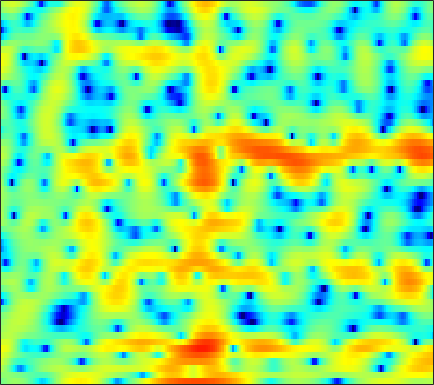

The file beside this chart, header and first rows:
-0.86832, -0.36861, 0.17905, 0.59349, 0.8343, 1.0505, 1.154, 1.1465, 1.0125, 0.75423, 0.38907, 0.037826, -0.54274, -1.3513, -2.0953, -3.3091, -4.7241, -5.9188, -7.4369, -8.3258, -7.7503, -6.5324, -4.5555, -2.6588
0.65, 0.6839, 0.6724, 0.5941, 0.496, 0.3214, 0.1076, -0.07059, -0.3174, -0.5626, -0.8128, -1.011, -1.276, -1.545, -1.756, -2.033, -2.298, -2.461, -2.609, -2.609, -2.403, -2.101, -1.536, -0.8386
2.512, 1.854, 0.8066, -0.4924, -1.661, -3.561, -5.939, -8.071, -11.06, -12.25, -10.3, -8.333, -6.077, -4.316, -3.263, -2.117, -1.204, -0.6389, 0.0007313, 0.5423, 1.01, 1.324, 1.701, 2.026
3.837, 3.159, 2.165, 1.071, 0.189, -1.029, -2.206, -2.987, -3.773, -4.134, -4.093, -3.836, -3.329, -2.749, -2.349, -1.8, -1.29, -0.9366, -0.5014, -0.1026, 0.2527, 0.4887, 0.7723, 1.007
4.724, 4.261, 3.588, 2.857, 2.273, 1.461, 0.6454, 0.03918, -0.7139, -1.393, -1.981, -2.34, -2.69, -2.975, -3.139, -3.314, -3.418, -3.486, -3.497, -3.412, -3.185, -2.912, -2.398, -1.779
5.473, 5.351, 4.992, 4.383, 3.751, 2.66, 1.262, 0.01245, -1.939, -4.172, -6.302, -7.299, -7.452, -6.767, -6.179, -5.774, -5.984, -6.615, -8.266, -11.38, -16.74, -17.75, -11.19, -6.603
3.763, 4.08, 4.186, 3.954, 3.556, 2.735, 1.554, 0.4299, -1.383, -3.426, -5.195, -5.876, -5.639, -4.755, -4.102, -3.485, -3.246, -3.28, -3.542, -3.88, -4.068, -3.959, -3.431, -2.565
1.897, 2.263, 2.577, 2.709, 2.694, 2.533, 2.223, 1.927, 1.484, 1.023, 0.5887, 0.3084, -0.003081, -0.2625, -0.4403, -0.6835, -0.9498, -1.181, -1.498, -1.831, -2.157, -2.385, -2.655, -2.851
1.099, 1.547, 2.031, 2.385, 2.568, 2.719, 2.768, 2.743, 2.639, 2.465, 2.224, 2.01, 1.674, 1.277, 0.9404, 0.4248, -0.1587, -0.6545, -1.395, -2.239, -3.178, -3.941, -5.032, -6.206
0.5332, 1.039, 1.615, 2.094, 2.388, 2.697, 2.915, 3.018, 3.067, 3.027, 2.887, 2.714, 2.392, 1.965, 1.567, 0.9209, 0.1379, -0.5542, -1.624, -2.878, -4.353, -5.63, -7.623, -10.06
-0.2591, 0.1627, 0.7251, 1.272, 1.659, 2.134, 2.54, 2.786, 3.017, 3.146, 3.159, 3.085, 2.871, 2.515, 2.156, 1.541, 0.7629, 0.06429, -1.035, -2.349, -3.912, -5.257, -7.3, -9.643
-3.113, -2.709, -1.897, -0.9027, -0.135, 0.8202, 1.644, 2.162, 2.711, 3.098, 3.321, 3.387, 3.342, 3.156, 2.925, 2.486, 1.895, 1.353, 0.4832, -0.5573, -1.795, -2.854, -4.454, -6.32
-17.28, -13.41, -8.147, -4.677, -2.795, -0.9019, 0.486, 1.267, 2.047, 2.557, 2.865, 2.989, 3.047, 2.989, 2.885, 2.682, 2.396, 2.123, 1.658, 1.082, 0.3966, -0.2083, -1.115, -2.151
-6.681, -6.052, -4.566, -2.895, -1.755, -0.5086, 0.4105, 0.8809, 1.261, 1.394, 1.335, 1.207, 0.9936, 0.825, 0.7746, 0.8186, 0.9752, 1.108, 1.281, 1.366, 1.319, 1.179, 0.8928, 0.5091
-1.364, -0.7952, -0.08356, 0.5483, 0.9425, 1.301, 1.433, 1.361, 0.9543, 0.1855, -0.9829, -2.186, -4.141, -5.875, -6.255, -5.037, -3.054, -1.687, -0.2176, 0.8172, 1.493, 1.801, 1.944, 1.84
0.6828, 1.178, 1.681, 2.026, 2.192, 2.26, 2.112, 1.843, 1.191, 0.1412, -1.428, -3.011, -5.735, -8.767, -9.594, -7.26, -4.237, -2.417, -0.5641, 0.7478, 1.637, 2.063, 2.28, 2.099
0.4471, 0.4303, 0.4843, 0.6438, 0.7886, 0.9941, 1.108, 1.081, 0.8972, 0.4637, -0.1709, -0.7216, -1.485, -2.116, -2.363, -2.348, -1.907, -1.343, -0.4353, 0.5149, 1.324, 1.777, 2.142, 2.154
-3.74, -4.856, -5.655, -5.141, -4.162, -2.701, -1.446, -0.7725, -0.223, -0.06711, -0.2981, -0.7365, -1.681, -2.987, -4.203, -5.913, -6.754, -6.15, -4.062, -1.774, 0.1327, 1.213, 2.273, 2.933
-9.005, -12.36, -17.21, -13.28, -9.458, -5.876, -3.515, -2.276, -1.204, -0.6528, -0.6094, -0.9044, -1.753, -3.233, -4.861, -7.749, -10.14, -9.065, -5.454, -2.333, -0.07775, 1.198, 2.454, 3.288
-8.161, -8.136, -7.669, -6.718, -5.766, -4.402, -3.106, -2.235, -1.299, -0.6585, -0.3049, -0.1987, -0.2482, -0.4901, -0.7002, -0.9032, -0.8852, -0.655, -0.08876, 0.6621, 1.433, 1.953, 2.535, 2.914
-12.43, -10.34, -8.102, -6.297, -5.117, -3.741, -2.56, -1.821, -0.9903, -0.3436, 0.1333, 0.3948, 0.6179, 0.7644, 0.8317, 0.9131, 1.016, 1.13, 1.323, 1.552, 1.802, 1.974, 2.141, 2.218
-10.83, -9.041, -6.956, -5.219, -4.127, -2.868, -1.818, -1.161, -0.4433, 0.1159, 0.5265, 0.7336, 0.9099, 0.9861, 0.9867, 0.9316, 0.8551, 0.797, 0.76, 0.775, 0.8661, 0.975, 1.134, 1.292
-5.634, -4.783, -3.69, -2.667, -1.978, -1.167, -0.4699, -0.005268, 0.5095, 0.8977, 1.152, 1.236, 1.216, 1.004, 0.7373, 0.2385, -0.3886, -0.8857, -1.473, -1.793, -1.725, -1.422, -0.7974, -0.1132
-1.528, -1.118, -0.693, -0.3654, -0.1275, 0.1881, 0.543, 0.8281, 1.232, 1.6, 1.853, 1.939, 1.829, 1.422, 0.8685, -0.2686, -2.009, -3.833, -7.198, -10.9, -9.875, -7.005, -3.878, -1.756
1.575, 1.249, 0.6115, -0.2177, -0.8833, -1.555, -1.638, -1.23, -0.2627, 0.8232, 1.718, 2.203, 2.528, 2.474, 2.153, 1.317, -0.009719, -1.35, -3.453, -5.073, -4.857, -3.643, -1.881, -0.5722
2.382, 1.422, -0.309, -2.829, -5.654, -12.39, -22.88, -11.14, -5.132, -1.887, 0.1797, 1.22, 2.145, 2.63, 2.768, 2.704, 2.421, 2.13, 1.727, 1.416, 1.26, 1.228, 1.212, 1.105
1.796, 0.9705, -0.3178, -1.775, -2.908, -4.147, -4.561, -4.171, -3.056, -1.758, -0.5907, 0.1235, 0.8628, 1.365, 1.607, 1.781, 1.815, 1.779, 1.678, 1.536, 1.392, 1.262, 1.048, 0.755
1.612, 1.066, 0.3223, -0.3771, -0.8243, -1.26, -1.456, -1.426, -1.205, -0.8308, -0.4177, -0.1089, 0.2342, 0.4901, 0.6091, 0.6753, 0.6639, 0.6136, 0.5169, 0.4185, 0.329, 0.2819, 0.2335, 0.1705
1.852, 1.305, 0.5749, -0.09747, -0.4893, -0.8323, -0.953, -0.897, -0.679, -0.3776, -0.06388, 0.1477, 0.3325, 0.391, 0.3399, 0.1567, -0.1526, -0.4261, -0.7917, -1.053, -1.143, -1.046, -0.7422, -0.3288
2.236, 1.284, -0.1646, -1.653, -2.59, -3.196, -2.907, -2.299, -1.297, -0.3681, 0.3729, 0.7618, 1.037, 1.038, 0.8297, 0.2582, -0.6946, -1.68, -3.294, -4.969, -5.662, -5.006, -3.157, -1.194
1.648, 0.1331, -2.646, -6.885, -12.38, -25.96, -10.85, -6.819, -3.668, -1.677, -0.3749, 0.2594, 0.7666, 0.8744, 0.6979, 0.0549, -1.114, -2.451, -5.126, -9.363, -13.29, -10.08, -4.979, -1.514
0.4769, -0.6059, -2.342, -4.239, -5.551, -6.53, -6.327, -5.72, -4.653, -3.625, -2.7, -2.109, -1.508, -1.171, -1.091, -1.224, -1.618, -2.03, -2.639, -3.124, -3.115, -2.711, -1.684, -0.342
0.7095, 0.08656, -0.9818, -2.191, -3.156, -4.456, -5.54, -6.167, -6.518, -6.17, -5.31, -4.489, -3.469, -2.624, -2.205, -1.871, -1.823, -1.928, -2.169, -2.38, -2.403, -2.193, -1.558, -0.5507
2.2, 1.731, 0.7824, -0.5702, -1.879, -4.191, -7.441, -10.97, -18.07, -15.18, -9.409, -6.687, -4.26, -2.679, -1.925, -1.407, -1.363, -1.658, -2.508, -3.852, -5.596, -6.579, -5.965, -3.519
3.133, 2.759, 1.979, 0.8306, -0.2676, -2.026, -4.114, -5.7, -7.235, -7.148, -5.815, -4.563, -3.126, -1.946, -1.292, -0.7845, -0.7171, -1.008, -1.963, -3.81, -6.859, -9.477, -8.757, -4.475
2.396, 2.111, 1.538, 0.7525, 0.05598, -0.9957, -2.185, -3.047, -4.022, -4.593, -4.66, -4.402, -3.642, -2.67, -1.911, -1.021, -0.4076, -0.1378, -0.02133, -0.1087, -0.1889, -0.1763, 0.1282, 0.6943
0.6755, 0.5998, 0.3473, -0.1198, -0.6637, -1.647, -2.942, -4.155, -6.151, -8.602, -10.72, -10.72, -8.244, -5.434, -3.608, -1.657, -0.1755, 0.6662, 1.506, 2.105, 2.512, 2.72, 2.894, 2.979
-2.86, -2.174, -1.627, -1.532, -1.765, -2.46, -3.55, -4.721, -6.838, -9.828, -13.05, -13.18, -9.48, -5.846, -3.737, -1.503, 0.2182, 1.233, 2.284, 3.032, 3.495, 3.704, 3.784, 3.65
-5.271, -3.916, -2.884, -2.477, -2.448, -2.732, -3.299, -3.821, -4.513, -5.044, -5.178, -4.908, -4.03, -2.777, -1.736, -0.3636, 0.8717, 1.683, 2.57, 3.213, 3.624, 3.765, 3.73, 3.41
-2.229, -2.046, -1.996, -2.202, -2.499, -3.051, -3.774, -4.291, -4.83, -5.024, -4.747, -4.222, -3.26, -2.078, -1.141, 0.0978, 1.222, 1.952, 2.763, 3.354, 3.72, 3.817, 3.71, 3.305
0.2821, -0.19, -0.9287, -1.831, -2.698, -4.114, -5.897, -7.497, -9.823, -11.2, -10.07, -8.187, -5.634, -3.412, -1.985, -0.367, 0.9752, 1.811, 2.705, 3.37, 3.784, 3.927, 3.887, 3.579
0.7997, 0.08608, -0.9358, -2.098, -3.115, -4.791, -6.954, -9.1, -12.94, -16.56, -13.79, -10.45, -7.015, -4.493, -2.957, -1.284, 0.08782, 0.958, 1.934, 2.702, 3.252, 3.528, 3.695, 3.619
-0.2848, -1.089, -2.062, -2.943, -3.55, -4.377, -5.226, -5.842, -6.547, -6.867, -6.649, -6.166, -5.251, -4.21, -3.416, -2.34, -1.25, -0.446, 0.5866, 1.504, 2.292, 2.767, 3.224, 3.452
-3.179, -4.536, -5.531, -5.476, -5.092, -4.541, -4.201, -4.106, -4.13, -4.281, -4.511, -4.73, -5.001, -5.172, -5.162, -4.743, -3.797, -2.8, -1.334, 0.107, 1.377, 2.173, 3.016, 3.612
-7.309, -14.08, -20.44, -9.69, -6.601, -4.337, -3.168, -2.764, -2.664, -3.011, -3.787, -4.682, -6.452, -9.151, -11.92, -14.8, -11.21, -7.759, -4.205, -1.56, 0.4358, 1.612, 2.846, 3.764
-0.4912, -1.61, -2.424, -2.389, -2.043, -1.596, -1.358, -1.366, -1.668, -2.3, -3.278, -4.256, -5.935, -8.052, -9.703, -10.82, -9.383, -7.4, -4.818, -2.615, -0.7938, 0.3699, 1.67, 2.689
3.218, 2.638, 1.947, 1.361, 0.9788, 0.4885, -0.06266, -0.5293, -1.256, -2.086, -3.001, -3.724, -4.681, -5.529, -6.007, -6.296, -6.161, -5.785, -4.973, -3.91, -2.711, -1.753, -0.5085, 0.6012
4.944, 4.473, 3.789, 3.04, 2.405, 1.484, 0.456, -0.3912, -1.56, -2.731, -3.819, -4.53, -5.334, -5.995, -6.449, -7.055, -7.638, -8.036, -8.248, -7.792, -6.475, -5.168, -3.339, -1.647
5.696, 5.309, 4.666, 3.848, 3.087, 1.845, 0.3118, -1.058, -3.156, -5.464, -7.52, -8.386, -8.508, -8.209, -8.147, -8.665, -10.1, -12.18, -17.6, -24.82, -13.86, -9.527, -5.818, -3.255
5.263, 5.095, 4.697, 4.054, 3.402, 2.19, 0.5328, -1.11, -4.11, -8.712, -17.54, -23.88, -12.87, -8.914, -7.483, -6.725, -6.892, -7.394, -8.196, -8.284, -7.126, -5.918, -4.384, -3.132
2.93, 3.204, 3.38, 3.314, 3.088, 2.533, 1.66, 0.7913, -0.6054, -2.112, -3.331, -3.775, -3.638, -3.055, -2.611, -2.111, -1.859, -1.777, -1.752, -1.79, -1.872, -2.059, -2.591, -3.722
-2.225, -1.389, -0.4475, 0.2755, 0.6287, 0.9101, 0.9304, 0.826, 0.5578, 0.2418, -0.006986, -0.1223, -0.151, -0.05819, 0.06298, 0.2388, 0.4037, 0.4744, 0.4961, 0.3965, 0.08998, -0.3005, -1.173, -2.593
-9.414, -7.946, -5.968, -4.269, -3.237, -2.236, -1.577, -1.274, -1.061, -0.9925, -0.9947, -0.9901, -0.9384, -0.8015, -0.6343, -0.3874, -0.1039, 0.1023, 0.3339, 0.4987, 0.5686, 0.5549, 0.4529, 0.3307
-20.62, -14.5, -9.92, -7.067, -5.569, -4.221, -3.425, -3.126, -3.023, -3.167, -3.438, -3.613, -3.688, -3.49, -3.167, -2.548, -1.848, -1.308, -0.6337, -0.03578, 0.499, 0.848, 1.286, 1.709
-9.729, -8.529, -6.749, -5.205, -4.342, -3.588, -3.341, -3.482, -4.123, -5.289, -6.922, -8.315, -9.633, -9.221, -7.971, -5.993, -4.247, -3.151, -1.914, -0.8769, 0.01758, 0.623, 1.374, 2.068
-3.176, -2.66, -1.964, -1.378, -1.085, -0.9768, -1.251, -1.758, -2.951, -4.894, -7.91, -11.39, -18.2, -15.58, -11.28, -7.76, -5.573, -4.394, -3.145, -2.08, -1.1, -0.3816, 0.5321, 1.395
0.3755, 0.926, 1.526, 1.936, 2.103, 2.095, 1.802, 1.367, 0.5043, -0.6774, -2.096, -3.159, -4.339, -5.009, -5.211, -5.331, -5.503, -5.655, -5.686, -5.211, -4.186, -3.234, -2.008, -0.9411
1.661, 2.34, 3.053, 3.554, 3.788, 3.918, 3.817, 3.59, 3.104, 2.422, 1.565, 0.8383, -0.2387, -1.47, -2.569, -4.431, -7.103, -10.1, -16.68, -17.63, -10.98, -8.14, -5.939, -4.881
